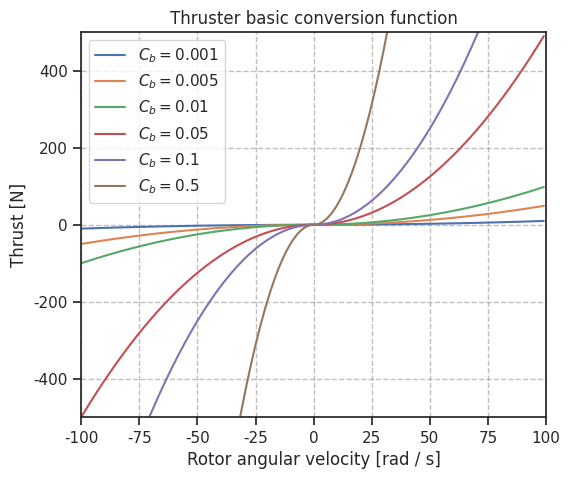

The matplotlib source for this figure: (Note: this script raises an exception after producing the figure.)
import numpy as np
import os 
from matplotlib import pyplot as plt
import seaborn

seaborn.set()
seaborn.set_style('ticks')


def _cf(x, rotor_constant):
    return rotor_constant * np.multiply(x, np.abs(x))

fig = plt.figure(figsize=(6, 5))
ax = fig.add_subplot(111)

ax.set_xlabel('Rotor angular velocity [rad / s]')
ax.set_ylabel('Thrust [N]')
ax.set_title('Thruster basic conversion function')

ax.set_xlim([-100, 100])
ax.set_ylim([-500, 500])
ax.grid(True, which='major', color='gray', alpha=0.5, linestyle='--')

rotor_constant = np.array([0.001, 0.005, 0.01, 0.05, 0.1, 0.5])

for rc in rotor_constant:
    x = np.arange(-100, 100, 1)
    y = _cf(x, rc)

    seaborn.lineplot(
        x=x, 
        y=y,
        ax=ax,
        label=r'$C_b = {}$'.format(rc))
        
ROOT_FOLDER = '../../../docs/packages/uuv_simulator/docs/images/actuators/'
plt.savefig(os.path.join(ROOT_FOLDER, 'cf_basic.png'), bbox_inches='tight')
plt.show()